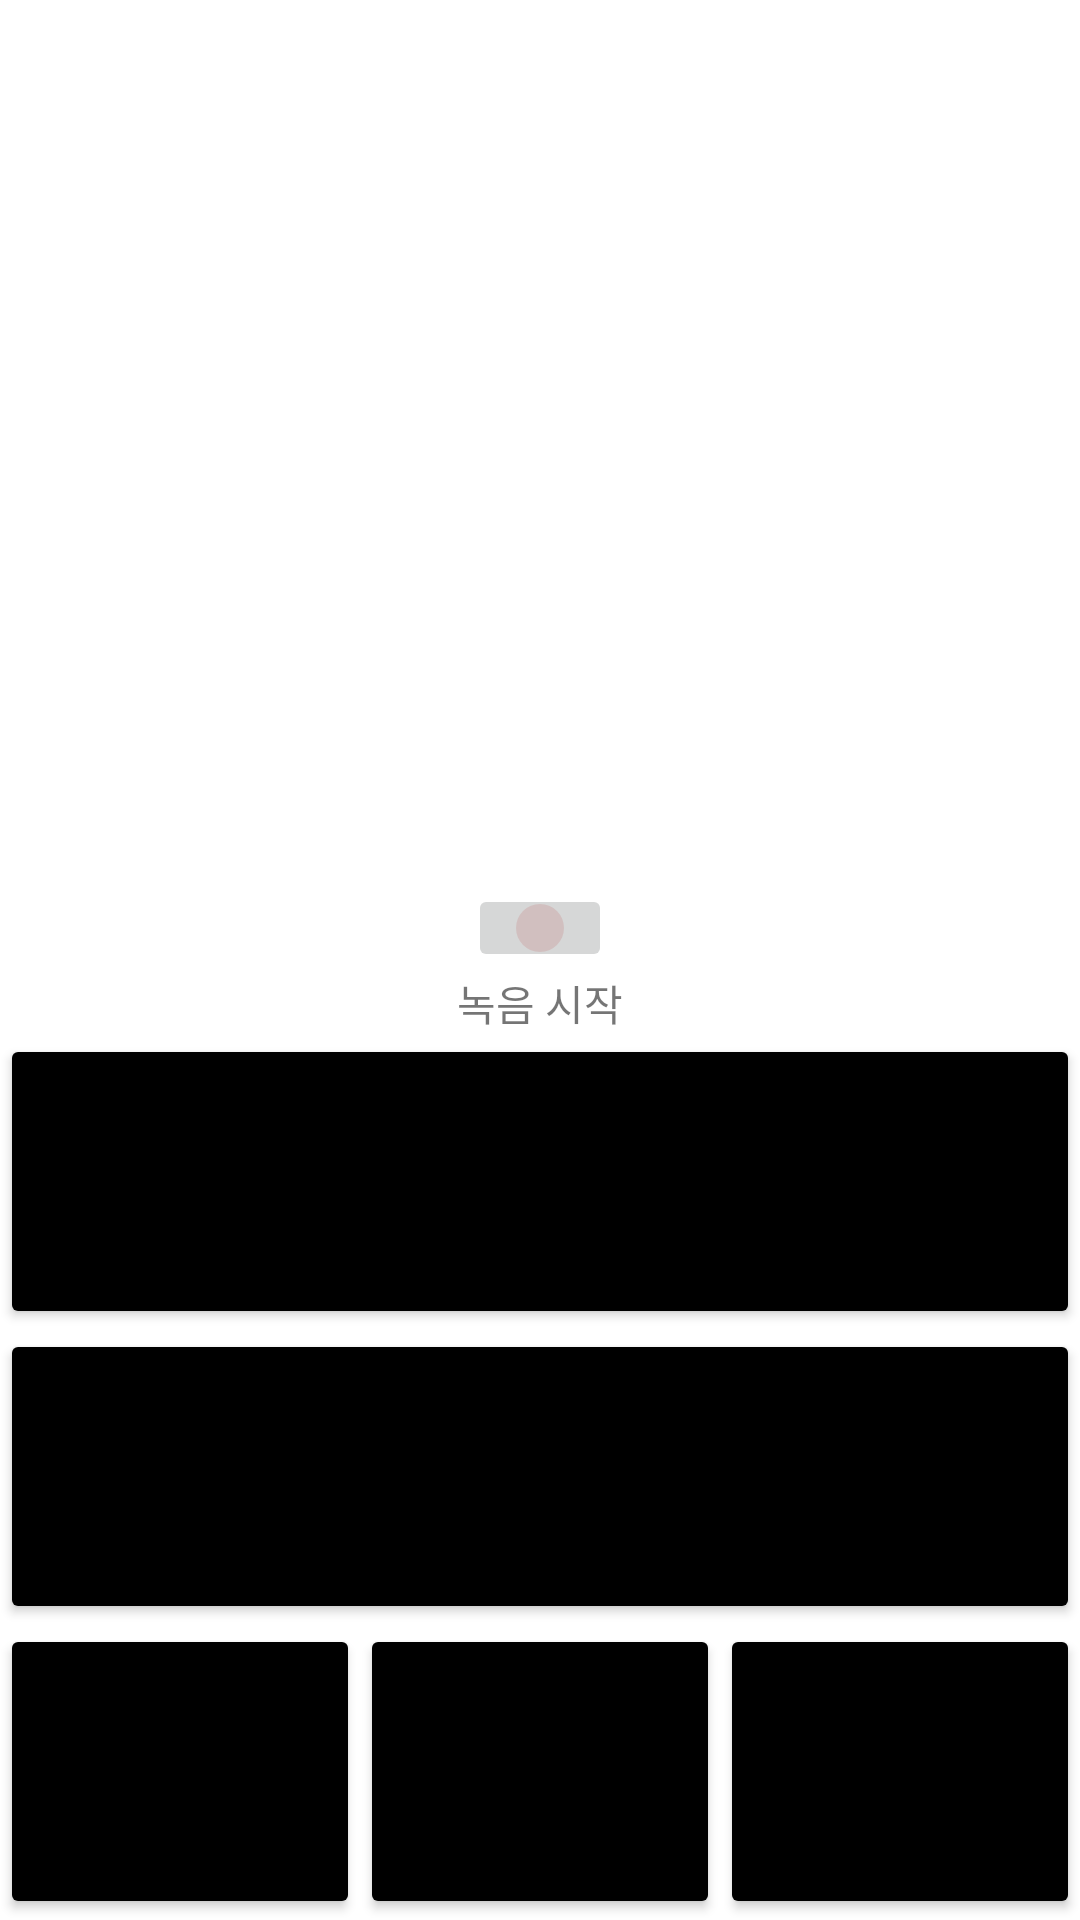

Here is an Android app screen rendered from its layout file. Give the layout XML and the strings, colors and styles it references.
<!-- AndroidManifest.xml: application theme AppTheme -->
<!-- res/layout/fragment_start.xml -->
<?xml version="1.0" encoding="utf-8"?>
<FrameLayout xmlns:android="http://schemas.android.com/apk/res/android"
    xmlns:tools="http://schemas.android.com/tools"
    android:layout_width="match_parent"
    android:layout_height="match_parent"
    tools:context="ui.bottomnavi.StartFragment">

    <LinearLayout
        android:layout_width="match_parent"
        android:layout_height="match_parent"
        android:orientation="vertical"
        android:gravity="center">

        <androidx.recyclerview.widget.RecyclerView
            android:id="@+id/recyclerview"
            android:layout_width="match_parent"
            android:layout_height="0dp"
            android:layout_weight="3"/>

        <ImageButton
            android:id="@+id/btn_record_start"
            android:layout_width="wrap_content"
            android:layout_height="0dp"
            android:layout_weight="0.3"
            android:src="@drawable/btn_record" />


        <TextView
            android:id="@+id/text_record"
            android:layout_width="wrap_content"
            android:layout_height="wrap_content"
            android:text="녹음 시작"/>

        <Button
            android:id="@+id/btn_upload"
            android:layout_width="match_parent"
            android:layout_height="0dp"
            android:layout_weight="1"
            android:backgroundTint="@color/black"
            android:textSize="20dp"
            android:text="음성 업로드하기" />

        <Button
            android:id="@+id/btn_se"
            android:layout_width="match_parent"
            android:layout_height="0dp"
            android:layout_weight="1"
            android:backgroundTint="@color/black"
            android:textSize="20dp"
            android:text="잡음 제거하기"/>

        <LinearLayout
            android:layout_width="match_parent"
            android:layout_height="0dp"
            android:orientation="horizontal"
            android:layout_weight="1">

            <Button
                android:id="@+id/btn_play"
                android:layout_width="match_parent"
                android:layout_height="match_parent"
                android:layout_weight="1"
                android:backgroundTint="@color/black"
                android:textSize="16dp"
                android:text="실행"/>

            <Button
                android:id="@+id/btn_pause"
                android:layout_width="match_parent"
                android:layout_height="match_parent"
                android:layout_weight="1"
                android:backgroundTint="@color/black"
                android:textSize="16dp"
                android:text="일시정지"/>

            <Button
                android:id="@+id/btn_stop"
                android:layout_width="match_parent"
                android:layout_height="match_parent"
                android:backgroundTint="@color/black"
                android:layout_weight="1"
                android:textSize="16dp"
                android:text="정지"/>

        </LinearLayout>
    </LinearLayout>

</FrameLayout>
<!-- resources referenced by this layout -->
<resources>
  <!-- drawable btn_record (drawable) -->
  <vector xmlns:android="http://schemas.android.com/apk/res/android"
      android:width="24dp"
      android:height="24dp"
      android:viewportWidth="24"
      android:viewportHeight="24"
      android:tint="#D1BFBF">
    <path
        android:fillColor="@android:color/white"
        android:pathData="M12,12m-8,0a8,8 0,1 1,16 0a8,8 0,1 1,-16 0"/>
  </vector>
  <!-- not gathered from this repository: default colours our renderer supplied (Android Studio template values) -->
  <color name="black">#FF000000</color>
</resources>
